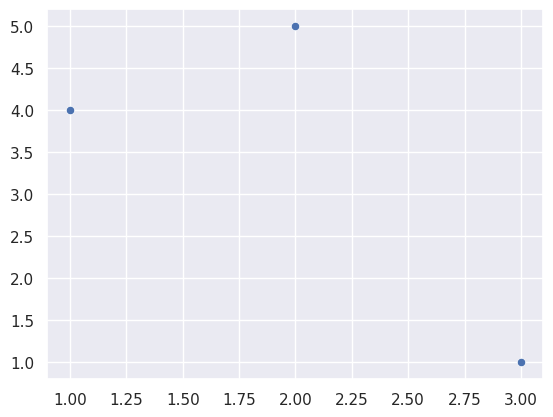

Recreate this plot in Python.
import matplotlib.pyplot as plt
import seaborn as sns
sns.set()
sns.scatterplot(x=[1,2,3,],y=[4,5,1])
plt.show()